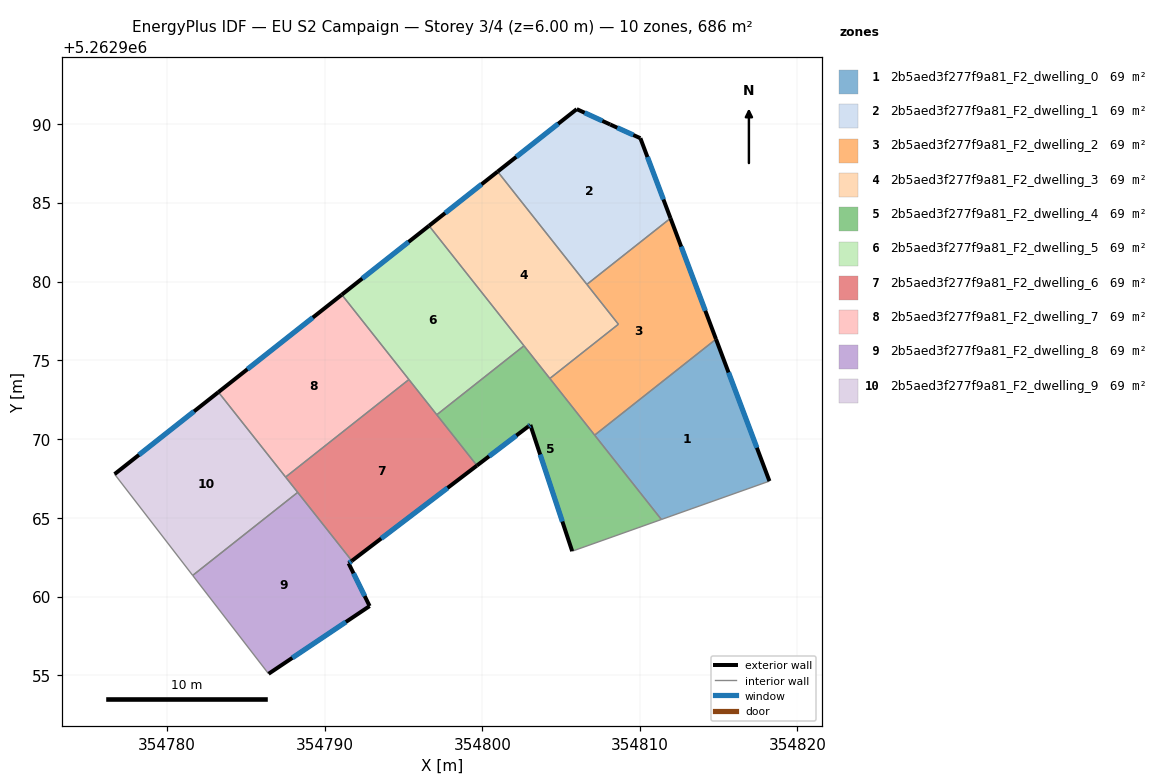
=== STOREY PLAN SPEC (per zone: floor XY polygon, exterior-wall plan segments, windows/doors) ===
zone 1: 2b5aed3f277f9a81_F2_dwelling_0  (68.6 m²)
  floor: (354814.84, 5262976.34) (354818.23, 5262967.33) (354811.37, 5262964.89) (354807.13, 5262970.25)
  exterior wall: (354818.23, 5262967.33) – (354814.84, 5262976.34)  [9.6 m]
    window: (354817.43, 5262969.45) – (354815.63, 5262974.23)  [8.1 m²]
  interior walls: 3
zone 2: 2b5aed3f277f9a81_F2_dwelling_1  (68.6 m²)
  floor: (354810.04, 5262989.10) (354811.95, 5262984.02) (354806.64, 5262979.82) (354800.98, 5262986.98) (354806.00, 5262990.94) (354808.12, 5262989.97)
  exterior wall: (354806.00, 5262990.94) – (354800.98, 5262986.98)  [6.4 m]
    window: (354804.82, 5262990.01) – (354802.16, 5262987.91)  [5.4 m²]
  exterior wall: (354808.12, 5262989.97) – (354806.00, 5262990.94)  [2.3 m]
    window: (354807.62, 5262990.20) – (354806.50, 5262990.71)  [2.0 m²]
  exterior wall: (354810.04, 5262989.10) – (354808.12, 5262989.97)  [2.1 m]
    window: (354809.59, 5262989.30) – (354808.57, 5262989.76)  [1.8 m²]
  exterior wall: (354811.95, 5262984.02) – (354810.04, 5262989.10)  [5.4 m]
    window: (354811.50, 5262985.21) – (354810.49, 5262987.90)  [4.6 m²]
  interior walls: 2
zone 3: 2b5aed3f277f9a81_F2_dwelling_2  (68.6 m²)
  floor: (354811.95, 5262984.02) (354814.84, 5262976.34) (354807.13, 5262970.25) (354804.29, 5262973.85) (354808.64, 5262977.29) (354806.64, 5262979.82)
  exterior wall: (354814.84, 5262976.34) – (354811.95, 5262984.02)  [8.2 m]
    window: (354814.16, 5262978.14) – (354812.63, 5262982.21)  [6.9 m²]
  interior walls: 5
zone 4: 2b5aed3f277f9a81_F2_dwelling_3  (68.6 m²)
  floor: (354800.98, 5262986.98) (354808.64, 5262977.29) (354804.29, 5262973.85) (354796.62, 5262983.54)
  exterior wall: (354800.98, 5262986.98) – (354796.62, 5262983.54)  [5.5 m]
    window: (354799.95, 5262986.17) – (354797.64, 5262984.35)  [4.7 m²]
  interior walls: 5
zone 5: 2b5aed3f277f9a81_F2_dwelling_4  (68.6 m²)
  floor: (354802.65, 5262975.92) (354811.37, 5262964.89) (354805.71, 5262962.88) (354803.05, 5262970.90) (354802.93, 5262970.81) (354799.66, 5262968.32) (354797.11, 5262971.54)
  exterior wall: (354803.05, 5262970.90) – (354805.71, 5262962.88)  [8.4 m]
    window: (354803.67, 5262969.02) – (354805.08, 5262964.77)  [7.1 m²]
  exterior wall: (354802.93, 5262970.81) – (354803.05, 5262970.90)  [0.1 m]
    window: (354802.96, 5262970.83) – (354803.02, 5262970.88)  [0.1 m²]
  exterior wall: (354799.66, 5262968.32) – (354802.93, 5262970.81)  [4.1 m]
    window: (354800.43, 5262968.90) – (354802.16, 5262970.23)  [3.5 m²]
  interior walls: 6
zone 6: 2b5aed3f277f9a81_F2_dwelling_5  (68.6 m²)
  floor: (354796.62, 5262983.54) (354802.65, 5262975.92) (354797.11, 5262971.54) (354791.08, 5262979.17)
  exterior wall: (354796.62, 5262983.54) – (354791.08, 5262979.17)  [7.1 m]
    window: (354795.32, 5262982.51) – (354792.38, 5262980.19)  [6.0 m²]
  interior walls: 4
zone 7: 2b5aed3f277f9a81_F2_dwelling_6  (68.6 m²)
  floor: (354795.34, 5262973.78) (354799.66, 5262968.32) (354791.72, 5262962.27) (354787.52, 5262967.59)
  exterior wall: (354791.72, 5262962.27) – (354799.66, 5262968.32)  [10.0 m]
    window: (354793.59, 5262963.69) – (354797.80, 5262966.90)  [8.4 m²]
  interior walls: 5
zone 8: 2b5aed3f277f9a81_F2_dwelling_7  (68.6 m²)
  floor: (354791.08, 5262979.17) (354795.34, 5262973.78) (354787.52, 5262967.59) (354783.25, 5262972.98)
  exterior wall: (354791.08, 5262979.17) – (354783.25, 5262972.98)  [10.0 m]
    window: (354789.24, 5262977.71) – (354785.09, 5262974.43)  [8.4 m²]
  interior walls: 3
zone 9: 2b5aed3f277f9a81_F2_dwelling_8  (68.6 m²)
  floor: (354791.72, 5262962.27) (354791.52, 5262962.11) (354792.85, 5262959.40) (354786.44, 5262955.10) (354781.62, 5262961.34) (354788.28, 5262966.62)
  exterior wall: (354792.85, 5262959.40) – (354791.52, 5262962.11)  [3.0 m]
    window: (354792.54, 5262960.04) – (354791.83, 5262961.48)  [2.6 m²]
  exterior wall: (354786.44, 5262955.10) – (354792.85, 5262959.40)  [7.7 m]
    window: (354787.94, 5262956.11) – (354791.34, 5262958.39)  [6.5 m²]
  exterior wall: (354791.52, 5262962.11) – (354791.72, 5262962.27)  [0.3 m]
    window: (354791.56, 5262962.15) – (354791.67, 5262962.23)  [0.2 m²]
  interior walls: 3
zone 10: 2b5aed3f277f9a81_F2_dwelling_9  (68.6 m²)
  floor: (354783.25, 5262972.98) (354788.28, 5262966.62) (354781.62, 5262961.34) (354776.66, 5262967.77)
  exterior wall: (354783.25, 5262972.98) – (354776.66, 5262967.77)  [8.4 m]
    window: (354781.70, 5262971.76) – (354778.21, 5262969.00)  [7.1 m²]
  interior walls: 4

=== DERIVED (storey summary) ===
Building: EU S2 Campaign
Storey: 3 of 4  (floor level z = 6.00 m)
Storey gross floor area: 685.6 m²
Zones on this storey: 10
  - 2b5aed3f277f9a81_F2_dwelling_0: floor 68.6 m²; exterior wall 9.6 m (28.9 m²); 1 window(s) 8.1 m²; WWR 28.1%
  - 2b5aed3f277f9a81_F2_dwelling_1: floor 68.6 m²; exterior wall 16.3 m (48.8 m²); 4 window(s) 13.7 m²; WWR 28.1%
  - 2b5aed3f277f9a81_F2_dwelling_2: floor 68.6 m²; exterior wall 8.2 m (24.6 m²); 1 window(s) 6.9 m²; WWR 28.1%
  - 2b5aed3f277f9a81_F2_dwelling_3: floor 68.6 m²; exterior wall 5.5 m (16.6 m²); 1 window(s) 4.7 m²; WWR 28.1%
  - 2b5aed3f277f9a81_F2_dwelling_4: floor 68.6 m²; exterior wall 12.7 m (38.1 m²); 3 window(s) 10.7 m²; WWR 28.1%
  - 2b5aed3f277f9a81_F2_dwelling_5: floor 68.6 m²; exterior wall 7.1 m (21.2 m²); 1 window(s) 6.0 m²; WWR 28.1%
  - 2b5aed3f277f9a81_F2_dwelling_6: floor 68.6 m²; exterior wall 10.0 m (29.9 m²); 1 window(s) 8.4 m²; WWR 28.1%
  - 2b5aed3f277f9a81_F2_dwelling_7: floor 68.6 m²; exterior wall 10.0 m (29.9 m²); 1 window(s) 8.4 m²; WWR 28.1%
  - 2b5aed3f277f9a81_F2_dwelling_8: floor 68.6 m²; exterior wall 11.0 m (33.0 m²); 3 window(s) 9.3 m²; WWR 28.1%
  - 2b5aed3f277f9a81_F2_dwelling_9: floor 68.6 m²; exterior wall 8.4 m (25.2 m²); 1 window(s) 7.1 m²; WWR 28.1%
Zone adjacency (shared interzone walls):
  - 2b5aed3f277f9a81_F2_dwelling_0 ↔ 2b5aed3f277f9a81_F2_dwelling_2
  - 2b5aed3f277f9a81_F2_dwelling_0 ↔ 2b5aed3f277f9a81_F2_dwelling_4
  - 2b5aed3f277f9a81_F2_dwelling_1 ↔ 2b5aed3f277f9a81_F2_dwelling_2
  - 2b5aed3f277f9a81_F2_dwelling_1 ↔ 2b5aed3f277f9a81_F2_dwelling_3
  - 2b5aed3f277f9a81_F2_dwelling_2 ↔ 2b5aed3f277f9a81_F2_dwelling_3
  - 2b5aed3f277f9a81_F2_dwelling_2 ↔ 2b5aed3f277f9a81_F2_dwelling_4
  - 2b5aed3f277f9a81_F2_dwelling_3 ↔ 2b5aed3f277f9a81_F2_dwelling_4
  - 2b5aed3f277f9a81_F2_dwelling_3 ↔ 2b5aed3f277f9a81_F2_dwelling_5
  - 2b5aed3f277f9a81_F2_dwelling_4 ↔ 2b5aed3f277f9a81_F2_dwelling_5
  - 2b5aed3f277f9a81_F2_dwelling_4 ↔ 2b5aed3f277f9a81_F2_dwelling_6
  - 2b5aed3f277f9a81_F2_dwelling_5 ↔ 2b5aed3f277f9a81_F2_dwelling_6
  - 2b5aed3f277f9a81_F2_dwelling_5 ↔ 2b5aed3f277f9a81_F2_dwelling_7
  - 2b5aed3f277f9a81_F2_dwelling_6 ↔ 2b5aed3f277f9a81_F2_dwelling_7
  - 2b5aed3f277f9a81_F2_dwelling_6 ↔ 2b5aed3f277f9a81_F2_dwelling_8
  - 2b5aed3f277f9a81_F2_dwelling_6 ↔ 2b5aed3f277f9a81_F2_dwelling_9
  - 2b5aed3f277f9a81_F2_dwelling_7 ↔ 2b5aed3f277f9a81_F2_dwelling_9
  - 2b5aed3f277f9a81_F2_dwelling_8 ↔ 2b5aed3f277f9a81_F2_dwelling_9